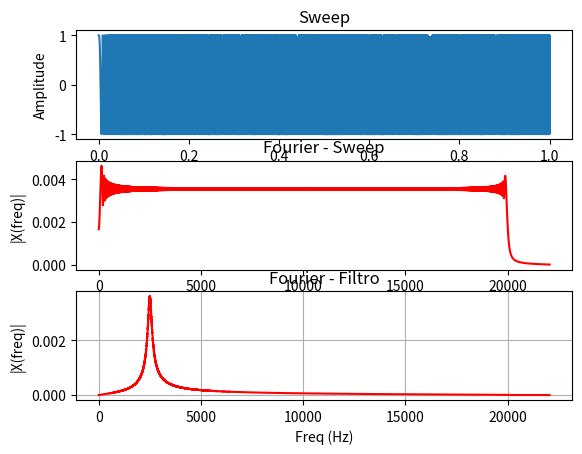

Generate this figure with matplotlib:
# -*- coding: utf-8 -*-
"""
Passa faixa
Q = fcc/fb

fcc -> frequência central de corte 
fb -> largura de banda entre as frequencias de corte

b0 = K / ( K^2 * Q + K + Q )
b1 = 0
b2 = - K / ( K^2 * Q + K + Q )
a1 = (2 * Q * (K^2 - 1)) / ( K^2 * Q + K + Q )
a2 = ( K^2 * Q - K + Q ) / ( K^2 * Q + K + Q )
"""

import matplotlib.pyplot as plt
import numpy as np
import math
from scipy.signal import chirp

fcc = 2500
fb = 200
Q = fcc/fb

fs = 44100  # taxa de amostragem
Ts = 1.0/fs # periodo de amostragem
t = np.arange(0,1,Ts) # vetor de tempo



x = chirp(t, f0=20, f1=20000, t1=1, method='linear');

fc=5000;  #frequencia de corte
zeta=0.707
C = 1/(np.tan(np.pi*fc/fs))

K = math.tan(math.pi * (fcc/fs))

b0 = K / ( ((K**2) * Q) + K + Q )
b1 = 0
b2 = - K / ( K**2 * Q + K + Q )
a1 = (2 * Q * (K**2 - 1)) / ( K**2 * Q + K + Q )
a2 = ( K**2 * Q - K + Q ) / ( K**2 * Q + K + Q )

#Variaveis de estado
xh1=0
xh2=0

yh1=0
yh2=0

y = np.zeros(len(x))

for n in range(0,len(x)):
    y[n]= b0*x[n] + b1*xh1 + b2*xh2 -a1*yh1 -a2*yh2
    
    yh2=yh1
    yh1=y[n]
    
    xh2=xh1
    xh1=x[n]
    
n = len(y) # tamanho do sinal
k = np.arange(n) #vetor em k
T = n/fs
frq = k/T # os dois lados do vetor de frequencia
frq = frq[range(int(n/2))] # apenas um lado

Y = np.fft.fft(y)/n # calculo da fft e normalização por n
Y = Y[range(int(n/2))]

X = np.fft.fft(x)/n # calculo da fft e normalização por n
X = X[range(int(n/2))]

plt.subplot(3,1,1)
plt.plot(t,x)
plt.title('Sweep')
plt.xlabel('Tempo')
plt.ylabel('Amplitude')

plt.subplot(3,1,2)
plt.plot(frq,abs(X),'r')
plt.title('Fourier - Sweep')
plt.xlabel('Freq (Hz)')
plt.ylabel('|X(freq)|')

plt.subplot(3,1,3)
plt.plot(frq,abs(Y),'r')
plt.grid(True, which="both")
plt.title('Fourier - Filtro')
plt.xlabel('Freq (Hz)')
plt.ylabel('|X(freq)|')
plt.show()